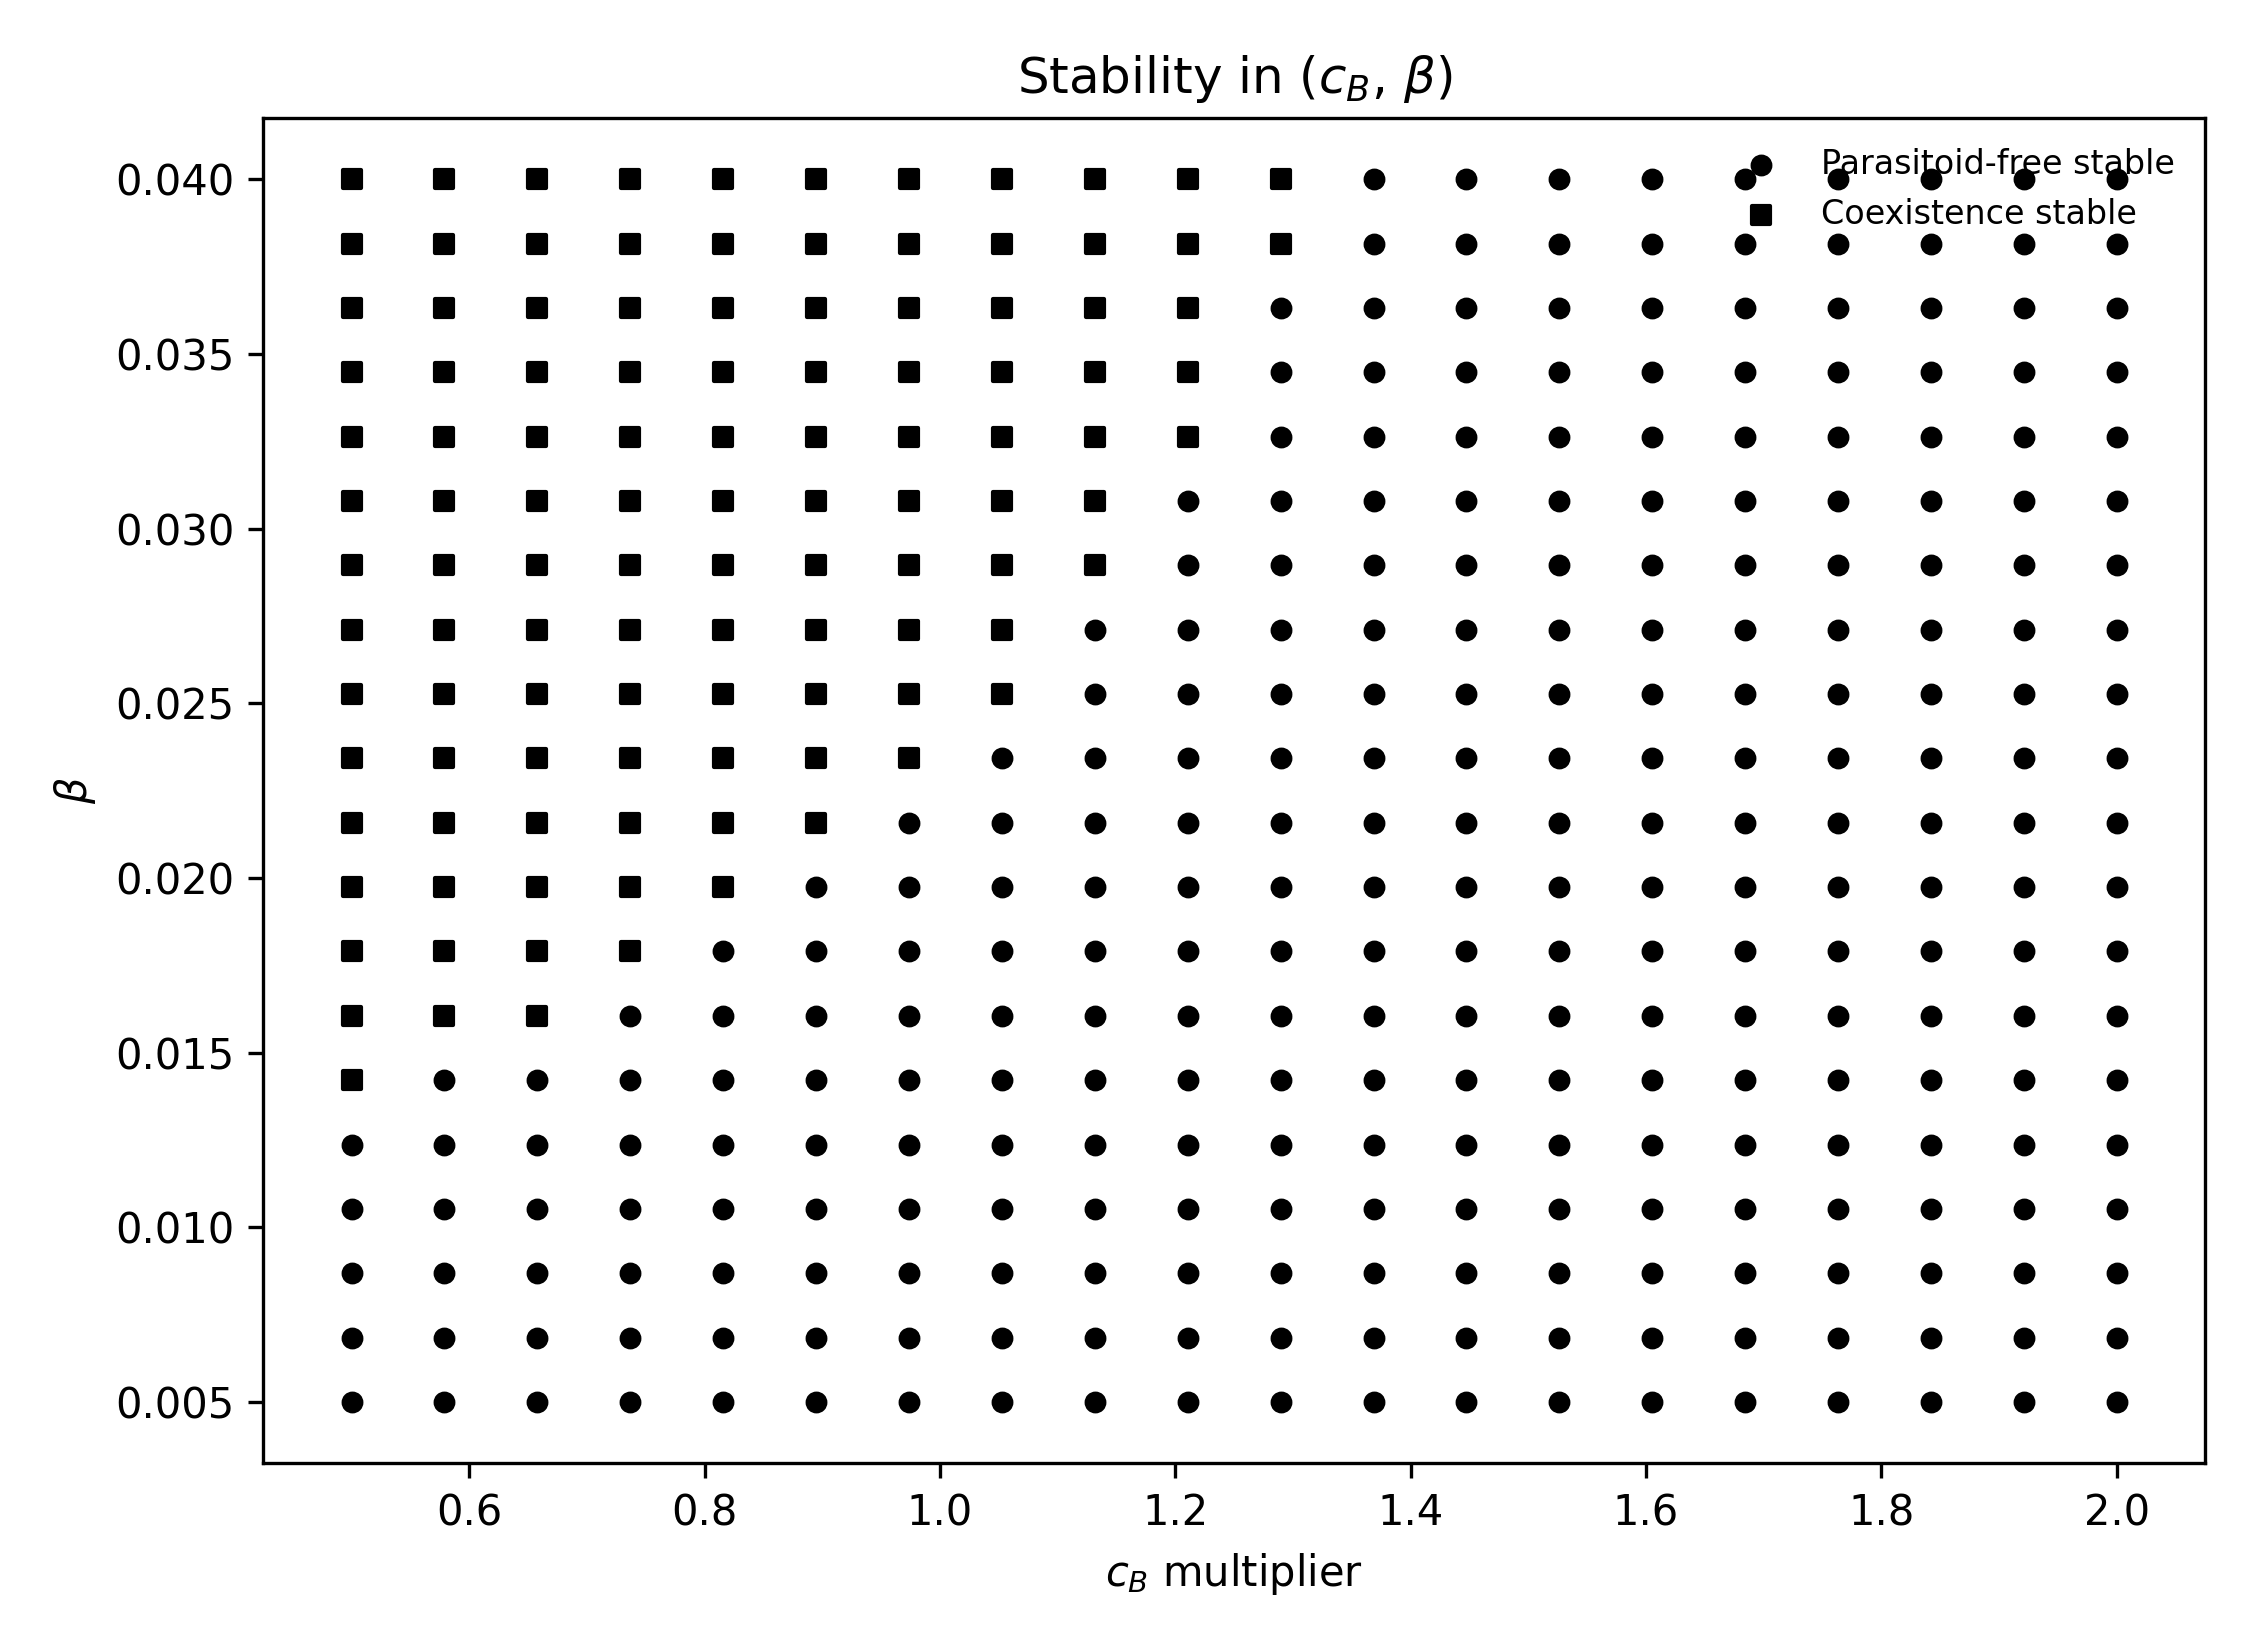

Values plotted in this chart, from the file beside it:
plane, x, y, code, A_pf, K_pf, maxeig_pf, A_co, F_co, K_co, maxeig_co
cB_beta, 0.5, 0.005, 1, 4.36, 1.629, 0.2422, 4.36, 3.689445655733496e-21, 1.629, 0.2422
cB_beta, 0.5789, 0.005, 1, 3.913, 1.634, 0.2694, 3.913, -3.232610524747295e-21, 1.634, 0.2694
cB_beta, 0.6579, 0.005, 1, 3.496, 1.639, 0.2985, 3.496, -6.393242199815055e-21, 1.639, 0.2985
cB_beta, 0.7368, 0.005, 1, 3.106, 1.644, 0.3298, 3.106, -9.134735036543338e-21, 1.644, 0.3298
cB_beta, 0.8158, 0.005, 1, 2.744, 1.649, 0.3634, 2.744, -2.3872955524614976e-21, 1.649, 0.3634
cB_beta, 0.8947, 0.005, 1, 2.406, 1.654, 0.3997, 2.406, -4.292061878107757e-21, 1.654, 0.3997
cB_beta, 0.9737, 0.005, 1, 2.092, 1.659, 0.4386, 2.092, -4.6935312419122416e-21, 1.659, 0.4386
cB_beta, 1.053, 0.005, 1, 1.799, 1.664, 0.4806, 1.799, -4.9437786207584995e-21, 1.664, 0.4806
cB_beta, 1.132, 0.005, 1, 1.527, 1.669, 0.5258, 1.527, 1.581594574750356e-21, 1.669, 0.5258
cB_beta, 1.211, 0.005, 1, 1.274, 1.674, 0.5745, 1.274, -2.025403226675981e-21, 1.674, 0.5745
cB_beta, 1.289, 0.005, 1, 1.038, 1.68, 0.627, 1.038, -5.525082825456016e-21, 1.68, 0.627
cB_beta, 1.368, 0.005, 1, 0.8188, 1.685, 0.6836, 0.8188, -3.743147166218912e-21, 1.685, 0.6836
cB_beta, 1.447, 0.005, 1, 0.6147, 1.691, 0.7445, 0.6147, -8.615953044185508e-21, 1.691, 0.7445
cB_beta, 1.526, 0.005, 1, 0.4247, 1.697, 0.8102, 0.4247, -9.173794278885894e-21, 1.697, 0.8102
cB_beta, 1.605, 0.005, 1, 0.2478, 1.703, 0.881, 0.2478, 1.8873575746889818e-22, 1.703, 0.881
cB_beta, 1.684, 0.005, 1, 0.08302, 1.709, 0.9572, 0.08302, -4.341142020873017e-22, 1.709, 0.9572
cB_beta, 1.763, 0.005, 1, 1.745696881509982e-11, 1.712, 0.9623, 1.019663967157802e-12, -1.3451078651757432e-21, 1.712, 0.9623
cB_beta, 1.842, 0.005, 1, 1.1431558629077134e-17, 1.712, 0.8864, 7.922795873064834e-18, 9.447001001411776e-25, 1.712, 0.8864
cB_beta, 1.921, 0.005, 1, -4.708121043862929e-20, 1.712, 0.8165, -4.708121043862929e-20, -1.4125086389558953e-20, 1.712, 0.8165
cB_beta, 2.0, 0.005, 1, -2.300945045484029e-20, 1.712, 0.7521, -2.300945045484029e-20, -1.412640834373126e-20, 1.712, 0.7521
cB_beta, 0.5, 0.006842, 1, 4.36, 1.629, 0.308, 4.36, 1.2815031016492426e-21, 1.629, 0.308
cB_beta, 0.5789, 0.006842, 1, 3.913, 1.634, 0.2848, 3.913, -5.403117507905451e-21, 1.634, 0.2848
cB_beta, 0.6579, 0.006842, 1, 3.496, 1.639, 0.2985, 3.496, -5.83637900117585e-21, 1.639, 0.2985
cB_beta, 0.7368, 0.006842, 1, 3.106, 1.644, 0.3298, 3.106, -6.796275451965147e-21, 1.644, 0.3298
cB_beta, 0.8158, 0.006842, 1, 2.744, 1.649, 0.3634, 2.744, 3.1217028913862665e-21, 1.649, 0.3634
cB_beta, 0.8947, 0.006842, 1, 2.406, 1.654, 0.3997, 2.406, -2.585081101219854e-20, 1.654, 0.3997
cB_beta, 0.9737, 0.006842, 1, 2.092, 1.659, 0.4386, 2.092, 1.163613102643922e-21, 1.659, 0.4386
cB_beta, 1.053, 0.006842, 1, 1.799, 1.664, 0.4806, 1.799, -1.2914061055193467e-20, 1.664, 0.4806
cB_beta, 1.132, 0.006842, 1, 1.527, 1.669, 0.5258, 1.527, -5.1303942828008705e-21, 1.669, 0.5258
cB_beta, 1.211, 0.006842, 1, 1.274, 1.674, 0.5745, 1.274, -1.404301254367329e-20, 1.674, 0.5745
cB_beta, 1.289, 0.006842, 1, 1.038, 1.68, 0.627, 1.038, -1.0134745506125231e-20, 1.68, 0.627
cB_beta, 1.368, 0.006842, 1, 0.8188, 1.685, 0.6836, 0.8188, -1.7945055329839635e-20, 1.685, 0.6836
cB_beta, 1.447, 0.006842, 1, 0.6147, 1.691, 0.7445, 0.6147, -2.2881540382482176e-22, 1.691, 0.7445
cB_beta, 1.526, 0.006842, 1, 0.4247, 1.697, 0.8102, 0.4247, -3.3086572208815798e-21, 1.697, 0.8102
cB_beta, 1.605, 0.006842, 1, 0.2478, 1.703, 0.881, 0.2478, 9.06580935131784e-22, 1.703, 0.881
cB_beta, 1.684, 0.006842, 1, 0.08302, 1.709, 0.9572, 0.08302, -6.114984277708364e-22, 1.709, 0.9572
cB_beta, 1.763, 0.006842, 1, -6.44447393160726e-16, 1.712, 0.9623, 6.090021333463715e-18, 2.227344237752254e-22, 1.712, 0.9623
cB_beta, 1.842, 0.006842, 1, -4.8432429202624955e-27, 1.712, 0.8864, 2.8347343505252e-17, 9.92092166097845e-25, 1.712, 0.8864
cB_beta, 1.921, 0.006842, 1, -4.708142107080187e-20, 1.712, 0.8165, -4.708142107080187e-20, -1.4125070435636005e-20, 1.712, 0.8165
cB_beta, 2.0, 0.006842, 1, -5.0344091411710765e-20, 1.712, 0.7521, -5.0344091411710765e-20, 5.685354117847958e-22, 1.712, 0.7521
cB_beta, 0.5, 0.008684, 1, 4.36, 1.629, 0.4268, 4.36, -8.328743253148096e-21, 1.629, 0.4268
cB_beta, 0.5789, 0.008684, 1, 3.913, 1.634, 0.388, 3.913, 2.815940020820658e-20, 1.634, 0.388
cB_beta, 0.6579, 0.008684, 1, 3.496, 1.639, 0.3527, 3.496, -2.382968404271758e-21, 1.639, 0.3527
cB_beta, 0.7368, 0.008684, 1, 3.106, 1.644, 0.3298, 3.106, 2.348362325915386e-21, 1.644, 0.3298
cB_beta, 0.8158, 0.008684, 1, 2.744, 1.649, 0.3634, 2.744, 1.545373313156875e-20, 1.649, 0.3634
cB_beta, 0.8947, 0.008684, 1, 2.406, 1.654, 0.3997, 2.406, -5.615046795006827e-21, 1.654, 0.3997
cB_beta, 0.9737, 0.008684, 1, 2.092, 1.659, 0.4386, 2.092, -1.1577120494683441e-20, 1.659, 0.4386
cB_beta, 1.053, 0.008684, 1, 1.799, 1.664, 0.4806, 1.799, -1.987344436666089e-21, 1.664, 0.4806
cB_beta, 1.132, 0.008684, 1, 1.527, 1.669, 0.5258, 1.527, -6.900923492975909e-21, 1.669, 0.5258
cB_beta, 1.211, 0.008684, 1, 1.274, 1.674, 0.5745, 1.274, -1.1916722564782641e-20, 1.674, 0.5745
cB_beta, 1.289, 0.008684, 1, 1.038, 1.68, 0.627, 1.038, 5.9319981315404605e-21, 1.68, 0.627
cB_beta, 1.368, 0.008684, 1, 0.8188, 1.685, 0.6836, 0.8188, -8.252065266341243e-21, 1.685, 0.6836
cB_beta, 1.447, 0.008684, 1, 0.6147, 1.691, 0.7445, 0.6147, -6.853110393696748e-21, 1.691, 0.7445
cB_beta, 1.526, 0.008684, 1, 0.4247, 1.697, 0.8102, 0.4247, 7.4550743227657e-22, 1.697, 0.8102
cB_beta, 1.605, 0.008684, 1, 0.2478, 1.703, 0.881, 0.2478, 1.6740509160216234e-22, 1.703, 0.881
cB_beta, 1.684, 0.008684, 1, 0.08302, 1.709, 0.9572, 0.08302, -8.022060453597351e-22, 1.709, 0.9572
cB_beta, 1.763, 0.008684, 1, 1.744468380073193e-11, 1.712, 0.9623, 6.752368194879952e-13, -2.7162722012155536e-21, 1.712, 0.9623
cB_beta, 1.842, 0.008684, 1, -1.511904810892342e-26, 1.712, 0.8864, 9.479919964481843e-17, 1.989716297737312e-23, 1.712, 0.8864
cB_beta, 1.921, 0.008684, 1, 2.4831487329341953e-19, 1.712, 0.8165, 2.4831487329341953e-19, 5.698737237768341e-22, 1.712, 0.8165
cB_beta, 2.0, 0.008684, 1, -2.3009736009866206e-20, 1.712, 0.7521, -2.3009736009866206e-20, -1.4126377445627325e-20, 1.712, 0.7521
... 340 more rows
